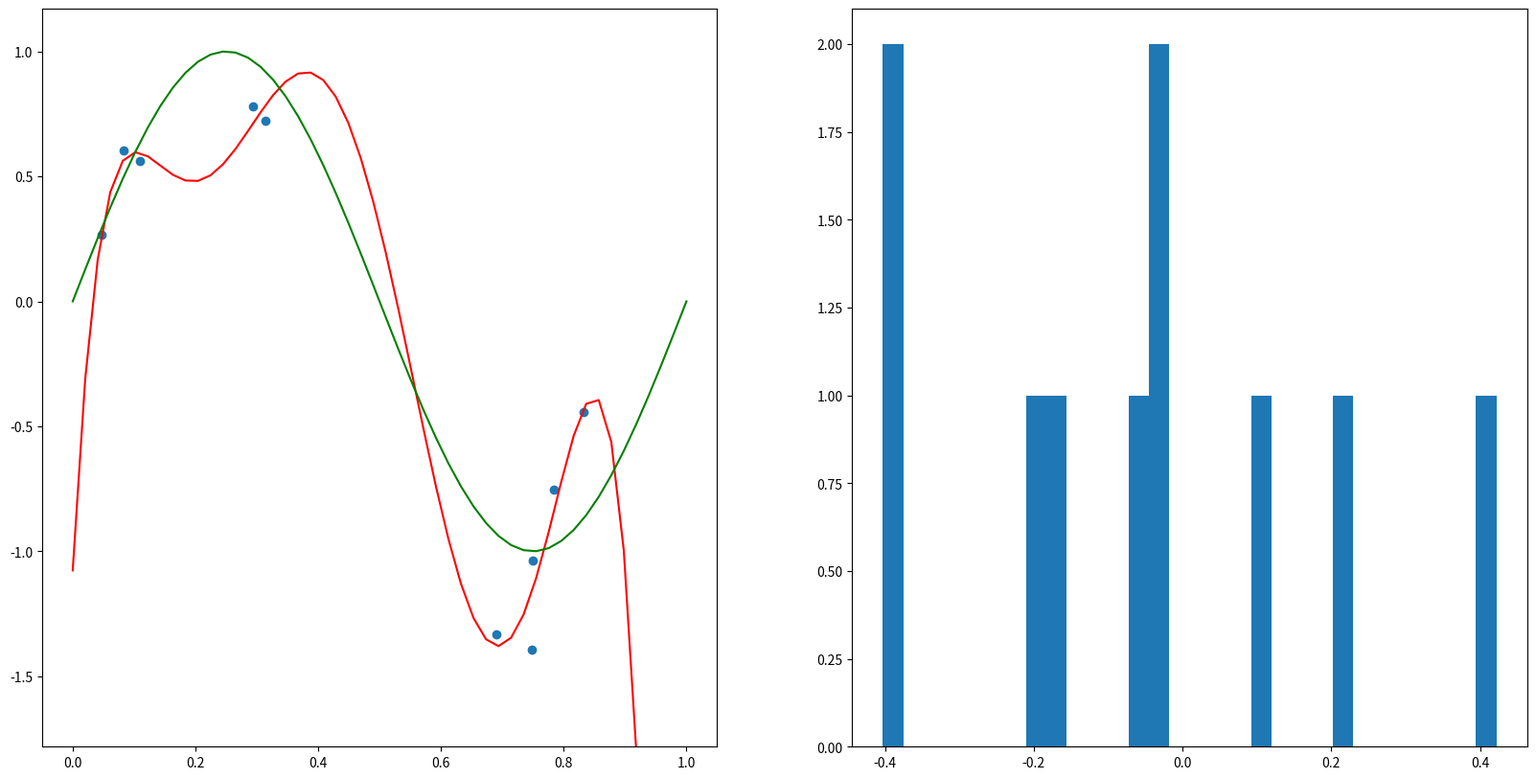

Reproduce this figure in Python. (Note: this script raises an exception after producing the figure.)
import matplotlib.pyplot as plt
import numpy as np
import sympy as sp
import math as math

# TODO: Refactor/clean up code

# Display Log Values
is_logging_on = True

# optimize_by = 0 = Order
# optimize_by = 1 = Penalty
optimize_by = 0

# Order of the regression (x, x**2, x**3, etc).
# Create the range of orders that should be tested
# Ensure this is set to an array with only 1 value when doing optimization by penalty
order_range = np.linspace(1, 9, 9)

# ln <lambda> = -18. Lambda is a tuning variable to help penalize very large values of w to avoid over fitting.
ln_lambda_range = np.linspace(-50, -15, 8)

# Total number of data points
count_data_points = 10

# Mean value of the noise - set to 0 for adding noise (alternatively can make 1 if you want to multiply to
# generate noise)
mu = 0

# Standard deviation of noise
sigma = 0.2

# Generate noise to introduce for each data point
noise = np.random.normal(mu, sigma, count_data_points)

# Pattern the sample data will follow
target_data_pattern = "np.sin(2*np.pi*x)"
# target_data_pattern = "4*x**3-2*x**2"

# Array to store a RegressionSolution class for each degree order in order_range
arr_regression_solutions = []

# Plotting Variables
# Range of the data on the x-axis
x_axis_range = 1


# Class to hold the contents of the regression solution
class RegressionSolution:
    def __init__(self, regression_expression, order_val, lambda_val, arr_weights, train_rms_val, test_rms_val):
        self.regression_expression = regression_expression
        self.order = order_val
        self.lam = lambda_val
        self.weights = arr_weights
        self.training_root_mean_square = train_rms_val
        self.testing_root_mean_square = test_rms_val


# Generate random sample data points given some pre-determined pattern function
def generate_data(d_size, d_range, d_pattern):
    t_data = []
    for j in range(0, d_size):
        # Pick random floating point number as the x values
        x = np.random.uniform(0, d_range)
        # Evaluate y values
        y = eval(d_pattern)
        # Apply noise, adding noise because noise distribution is centered around 0 (negative and positive values)
        y = y + noise[j]
        t_data.append([x, y])
    return t_data


# Generate the an array containing the values to be summed in the error function
# Example form: (1/2)*((w1 + w2*x1 - t1)^2 + (w1 + w2*x2 - t2)^2) ...
def generate_error_function(arr_weights, arr_data, lambda_val):
    expression = ""
    norm_w = ""
    # Generate components of the error expression
    for j in range(0, len(arr_weights)):
        if j == 0:
            expression = expression + str(arr_weights[j])
            # Don't include w0 in this expression.
            # norm_w = norm_w + str(arr_weights[j]) + "**2"
        if j == 1:
            expression = expression + " + " + str(arr_weights[j]) + " * {0}"
            norm_w = norm_w + str(arr_weights[j]) + "**2"
        if j > 1:
            expression = expression + " + " + str(arr_weights[j]) + " * {0}**" + str(j)
            norm_w = norm_w + " + " + str(arr_weights[j]) + "**2"

    arr_inner_error_funcs = []
    for j in range(0, len(arr_data)):
        arr_inner_error_funcs.append(
            "(" + expression.format(arr_data[j][0]) + " - " + str(arr_data[j][1]) + ")**2")

    # Generate the fully expanded error function (expanding out the summation)
    err_func = ""
    for j in range(0, len(arr_inner_error_funcs)):
        if j == 0:
            err_func = err_func + ".5 * (" + arr_inner_error_funcs[j]
        else:
            err_func = err_func + " + " + arr_inner_error_funcs[j]
    err_func = err_func + ")"

    if lambda_val is None:
        err_func = err_func
    else:
        err_func = err_func + " + " + str(np.exp(lambda_val)/2) + " * (" + norm_w + ")"

    return str(err_func)


# Generate the full regression expression
def generate_regression_expression(arr_values):
    output_expression = ""
    for j in range(0, len(arr_values)):
        if j == 0:
            output_expression = output_expression + str(arr_values[j])
        if j == 1:
            output_expression = output_expression + " + " + str(arr_values[j]) + " * x "
        if j > 1:
            output_expression = output_expression + " + " + str(arr_values[j]) + " * x**" + str(j)
    return output_expression


# Plots the outputs and data from the linear regression process
def plot_solutions(d_range, expression, t_pattern, t_data):
    # Extract the x and y values into their own arrays
    training_x, training_y = zip(*t_data)

    x = np.linspace(0, d_range, num=50)
    y = eval(expression)
    plt.figure(figsize=(20, 10))
    # Plot the regression
    plt.subplot(1, 2, 1)
    plt.plot(x, y, color='r')

    # Plot the training data
    plt.plot(x, eval(t_pattern), color='g')
    plt.scatter(training_x, training_y)
    min_y = min(training_y) - (abs(max(training_y)) * .5)
    max_y = max(training_y) + (max(training_y) * .5)
    plt.ylim([min_y, max_y])

    # Plot the noise
    plt.subplot(1, 2, 2)
    count, bins, ignored = plt.hist(noise, 30, normed=True)
    plt.plot(bins, 1 / (sigma * np.sqrt(2 * np.pi)) * np.exp(- (bins - mu) ** 2 / (2 * sigma ** 2)), linewidth=2,
             color='r')

    fig, ax1 = plt.subplots()
    ax1.plot(order_range, arr_train_rms, 'b-')
    ax1.set_xlabel('Degrees of Freedom')
    # Make the y-axis label, ticks and tick labels match the line color.
    ax1.set_ylabel('train', color='b')
    ax1.tick_params('y', colors='b')
    plt.ylim([0, 2])

    ax2 = ax1.twinx()
    ax2.plot(order_range, arr_test_rms, color='r')
    ax2.set_ylabel('test', color='r')
    ax2.tick_params('y', colors='r')
    plt.ylim([0, 2])

    plt.show()


def optimization(arr_orders, arr_ln_lambda, optimize_val, training_data):

    loop_array = []
    if optimize_val == 0:
        loop_array = arr_orders
    elif optimize_val == 1:
        loop_array = arr_ln_lambda

    for o in range(0, len(loop_array)):

        # Declare symbols
        weights = []
        if optimize_val == 0:
            weights = sp.symbols('w0:%d' % (arr_orders[o] + 1))
        elif optimize_val == 1:
            weights = sp.symbols('w0:%d' % (arr_orders[0] + 1))

        error_function = ""
        if optimize_val == 0:
            # Create the error function with weight variables and training data values
            error_function = generate_error_function(weights, training_data, None)
            print(error_function)
        elif optimize_val == 1:
            # Pass in the current Lambda value from loop_array
            error_function = generate_error_function(weights, training_data, arr_ln_lambda[o])

        # Evaluate the derivatives of the error function with respect to both w0 and w1
        derivative_arr_w = []
        for j in range(0, len(weights)):
            derivative_arr_w.append(sp.diff(error_function, weights[j]))
            # print("Derivative of error function with respect to w" + str(j) + ":")
            # print(derivative_arr_w[j])
            # print("")

        # Solve the system of equations for w0 and w1
        system_solution = sp.linsolve(derivative_arr_w, weights)

        # Extract the w0, w1 values from the linear solution set
        arr_weight_values = []
        for w in range(0, len(weights)):
            arr_weight_values.append(list(system_solution)[0][w])

        # Generate the regression expression
        output_regression = generate_regression_expression(arr_weight_values)

        # Evaluate the root-mean-square error
        # Erms=(2*E(w*)/N)**(1/2)
        train_error = eval(generate_error_function(arr_weight_values, training_data, None))
        train_erms = math.sqrt((2 * train_error) / count_data_points)
        test_error = eval(generate_error_function(arr_weight_values, test_data, None))
        test_erms = math.sqrt((2 * test_error) / count_data_points)

        if is_logging_on:
            print("Values for all w when solving the system of derivatives set to 0:")
            print(system_solution)
            print("")
            print("Equation for the regression:")
            print("y = " + output_regression)
            print("")
            if optimize_by == 0:
                print("Training - Root-mean-square error for M = " + str(arr_orders[o]) + ":")
                print(train_erms)
                print("")
                print("Testing - Root-mean-square error for M = " + str(order_range[o]) + ":")
                print(test_erms)
                print("")
            elif optimize_by == 1:
                print("Training - Root-mean-square error for ln Lambda = " + str(arr_ln_lambda[o]) + ":")
                print(train_erms)
                print("")
                print("Testing - Root-mean-square error for ln Lambda = " + str(arr_ln_lambda[o]) + ":")
                print(test_erms)
                print("")

        if optimize_by == 0:
            arr_regression_solutions.append(
                RegressionSolution(output_regression, arr_orders[o], None, weights, train_erms, test_erms))
        elif optimize_by == 1:
            arr_regression_solutions.append(
                RegressionSolution(output_regression, arr_orders[0], arr_ln_lambda[o], weights, train_erms, test_erms))

    return arr_regression_solutions

training_data = generate_data(count_data_points, x_axis_range, target_data_pattern)
test_data = generate_data(count_data_points, x_axis_range, target_data_pattern)

solutions = []
if optimize_by == 0:
    # Do Order optimization
    solutions = optimization(order_range, None, optimize_by, training_data)
elif optimize_by == 1:
    # Do Penalty optimization
    solutions = optimization(order_range, ln_lambda_range, optimize_by, training_data)

# TODO: Implement sortable object
best_solution = None
arr_test_rms = []
arr_train_rms = []
for i in range(0, len(solutions)):
    arr_test_rms.append(solutions[i].testing_root_mean_square)
    arr_train_rms.append(solutions[i].training_root_mean_square)
    if best_solution is None:
        best_solution = solutions[i]
    elif solutions[i].testing_root_mean_square < best_solution.testing_root_mean_square:
        best_solution = solutions[i]

# TODO: Introduce lambda optimization plotting

print("Best Order: " + str(best_solution.order))
print("Best Root Mean Square: " + str(best_solution.testing_root_mean_square))

# Plot out all of the solutions and data
plot_solutions(x_axis_range, best_solution.regression_expression, target_data_pattern, training_data)
